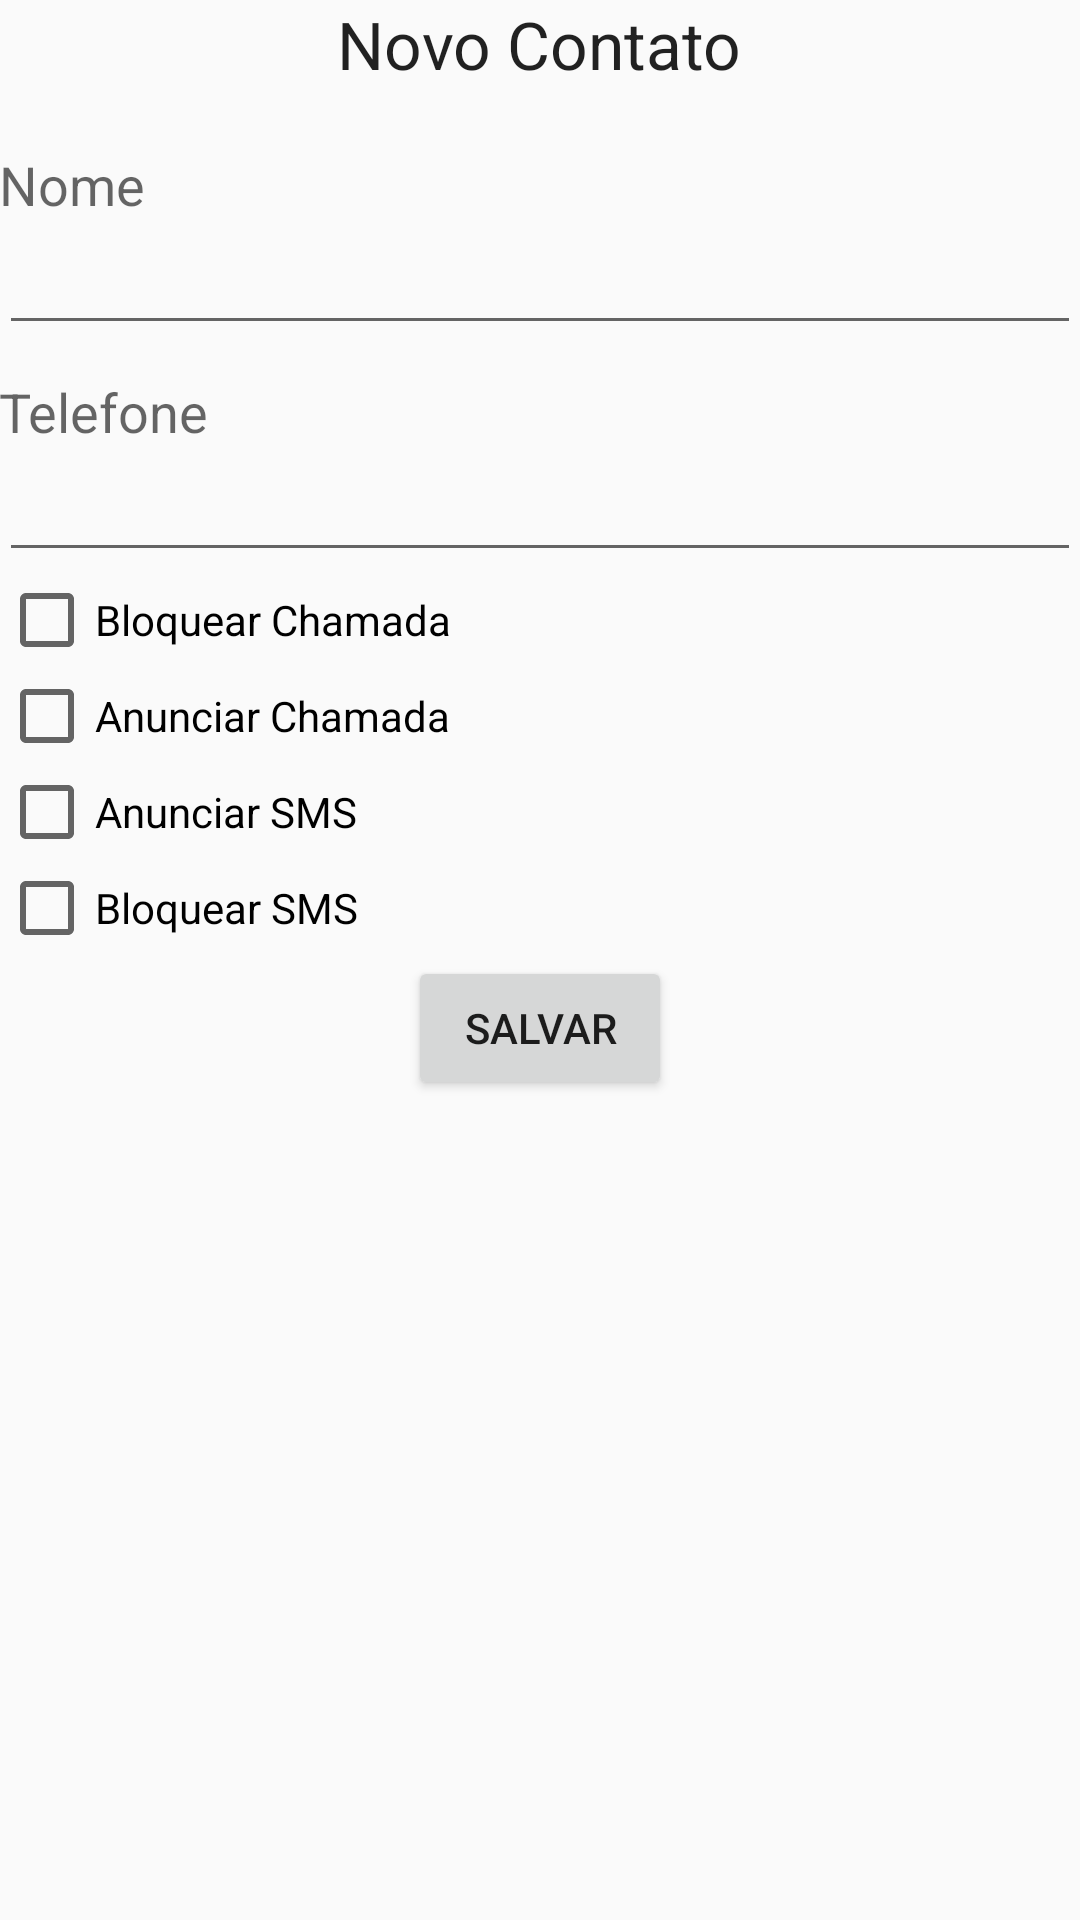

Android layout source for this screen:
<!-- AndroidManifest.xml: application theme AppTheme -->
<!-- res/layout/content_exibir_adicao_contato.xml -->
<?xml version="1.0" encoding="utf-8"?>
<LinearLayout xmlns:android="http://schemas.android.com/apk/res/android"
    xmlns:app="http://schemas.android.com/apk/res-auto"
    xmlns:tools="http://schemas.android.com/tools"
    android:layout_width="match_parent"
    android:layout_height="match_parent"
    android:paddingBottom="@dimen/activity_vertical_margin"
    android:paddingLeft="@dimen/activity_horizontal_margin"
    android:paddingRight="@dimen/activity_horizontal_margin"
    android:paddingTop="@dimen/activity_vertical_margin"
    app:layout_behavior="@string/appbar_scrolling_view_behavior"
    tools:context=".activity.ExibirAdicaoContatoActivity"
    tools:showIn="@layout/activity_exibir_adicao_contato"
    android:weightSum="1"
    android:orientation="vertical">

    <TextView
        android:layout_width="wrap_content"
        android:layout_height="wrap_content"
        android:textAppearance="?android:attr/textAppearanceLarge"
        android:text="Novo Contato"
        android:id="@+id/textView3"
        android:layout_gravity="top|center" />

    <TextView
        android:layout_width="match_parent"
        android:layout_height="wrap_content"
        android:textAppearance="?android:attr/textAppearanceMedium"
        android:text="Nome"
        android:layout_marginTop="20dp"
        android:layout_row="0"
        android:layout_column="0"
        android:id="@+id/textoNome" />

    <EditText
        android:layout_width="match_parent"
        android:layout_height="wrap_content"
        android:inputType="textPersonName"
        android:ems="10"
        android:id="@+id/nomeContato"
        android:layout_gravity="center_horizontal" />

    <TextView
        android:layout_width="match_parent"
        android:layout_height="wrap_content"
        android:textAppearance="?android:attr/textAppearanceMedium"
        android:text="Telefone"
        android:id="@+id/textoTelefone"
        android:layout_marginTop="10dp"
        android:layout_row="2"
        android:layout_column="0" />

    <EditText
        android:layout_width="match_parent"
        android:layout_height="wrap_content"
        android:inputType="phone"
        android:ems="10"
        android:id="@+id/numeroContato"
        android:layout_row="5"
        android:layout_column="0" />

    <CheckBox
        android:layout_width="match_parent"
        android:layout_height="wrap_content"
        android:text="Bloquear Chamada"
        android:id="@+id/checkBoxBloquearChamada"
        android:checked="false" />

    <CheckBox
        android:layout_width="wrap_content"
        android:layout_height="wrap_content"
        android:text="Anunciar Chamada"
        android:id="@+id/checkBoxAnunciarChamada"
        android:checked="false" />

    <CheckBox
        android:layout_width="wrap_content"
        android:layout_height="wrap_content"
        android:text="Anunciar SMS"
        android:id="@+id/checkBoxAnunciarSMS"
        android:checked="false" />

    <CheckBox
        android:layout_width="wrap_content"
        android:layout_height="wrap_content"
        android:text="Bloquear SMS"
        android:id="@+id/checkBoxBloquearSMS"
        android:checked="false" />

    <Button
        android:layout_width="wrap_content"
        android:layout_height="wrap_content"
        android:text="SALVAR"
        android:id="@+id/button"
        android:layout_gravity="center_horizontal"
        android:onClick="cadastrarContato"/>

</LinearLayout>
<!-- res/layout/activity_exibir_adicao_contato.xml (included above) -->
<?xml version="1.0" encoding="utf-8"?>
<android.support.design.widget.CoordinatorLayout xmlns:android="http://schemas.android.com/apk/res/android"
    xmlns:app="http://schemas.android.com/apk/res-auto"
    xmlns:tools="http://schemas.android.com/tools"
    android:layout_width="match_parent"
    android:layout_height="match_parent"
    android:fitsSystemWindows="true"
    tools:context=".activity.ExibirAdicaoContatoActivity">

    <android.support.design.widget.AppBarLayout
        android:layout_width="match_parent"
        android:layout_height="wrap_content"
        android:theme="@style/AppTheme.AppBarOverlay">

        <android.support.v7.widget.Toolbar
            android:id="@+id/toolbar"
            android:layout_width="match_parent"
            android:layout_height="?attr/actionBarSize"
            android:background="?attr/colorPrimary"
            app:popupTheme="@style/AppTheme.PopupOverlay" />

    </android.support.design.widget.AppBarLayout>

    <include layout="@layout/content_exibir_adicao_contato" />



</android.support.design.widget.CoordinatorLayout>
<!-- resources referenced by this layout -->
<resources>
  <style name="AppTheme.AppBarOverlay" parent="ThemeOverlay.AppCompat.Dark.ActionBar" />
  <style name="AppTheme.PopupOverlay" parent="ThemeOverlay.AppCompat.Light" />
  <style name="AppTheme" parent="Theme.AppCompat.Light.DarkActionBar">
          
          <item name="colorPrimary">@color/accent_material_light</item>
          <item name="colorPrimaryDark">@color/accent_material_dark</item>
          <item name="colorAccent">@color/background_floating_material_dark</item>
          
      </style>
</resources>
